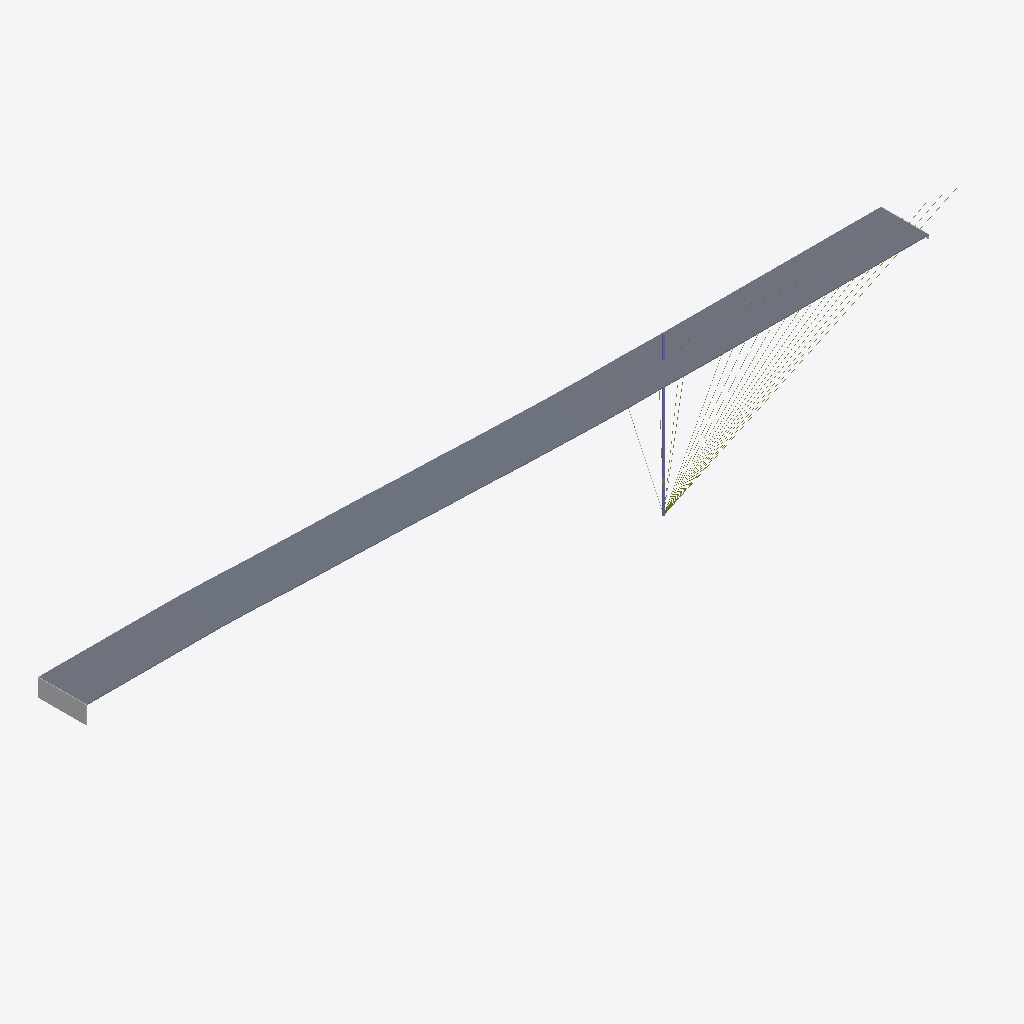
Isometric view of an IFC building model (IFC-SPF (STEP), schema IFC4X3, length unit metre), seen from the south-west, elements coloured by IFC class: 18 members (olive), 2 slabs (grey), 2 other elements (light grey), 1 column (violet).
Extent 791.3 m × 42.2 m × 138.4 m (x, y, z). Elements (24): 18 IfcMember, 2 IfcColumn, 2 IfcElementAssembly, 2 IfcSlab.

HEADER;
FILE_DESCRIPTION(('ViewDefinition [ReferenceView]'),'2;1');
FILE_NAME('Erasmusbrug.ifc','2026-11-09T02:00:07',(''),(''),'PuenteGemelo','PuenteGemelo 2.14.0','');
FILE_SCHEMA(('IFC4X3'));
ENDSEC;
DATA;
#11=IFCPROJECT('2SoK7ZDKT81O9ph31KQqiE',$,'Gemelo digital del puente','Elementos identificados en la nube de puntos por PuenteGemelo 2.14.0',$,$,$,(#9),#6);
#17=IFCSITE('29GSUy4GP5dQr_epD0Xebl',$,'Sitio',$,$,#16,$,$,.ELEMENT.,$,$,$,$,$);
#324=IFCSLAB('0BKXh6bAv1Oe6WuouHqnSa',$,'Tablero vano 2',$,'Tablero',#323,#320,$,.USERDEFINED.);
#169=IFCSLAB('3z6AF_Qgf6t8GUJTamVz$Y',$,'Tablero vano 1',$,'Tablero',#168,#165,$,.USERDEFINED.);
#346=IFCELEMENTASSEMBLY('3A3CBY4YL9DhEf8vkW0jCr',$,'Estribo E1',$,$,#345,#342,$,$,.ABUTMENT.);
#402=IFCCOLUMN('2Mc9TCjjDCDhLuCoO605jK',$,'Pilono PL1',$,'Pilono',#401,#398,$,.USERDEFINED.);
#418=IFCMEMBER('0wXBLDA1n0H80knSzM93qV',$,'Tirante izquierdo anclaje s=-109.17',$,$,#417,#414,$,.STAY_CABLE.);
#434=IFCMEMBER('3k593t5uj3p9ls8j0AQH3G',$,'Tirante izquierdo anclaje s=-93.17',$,$,#433,#430,$,.STAY_CABLE.);
#450=IFCMEMBER('1pjyWjDqDFDgoqh2uoBSth',$,'Tirante izquierdo anclaje s=-77.17',$,$,#449,#446,$,.STAY_CABLE.);
#466=IFCMEMBER('3eXYf6RR98dRVRJRK1eeC8',$,'Tirante izquierdo anclaje s=-59.17',$,$,#465,#462,$,.STAY_CABLE.);
#482=IFCMEMBER('3XXlzUUxrFDetggo8sK4YT',$,'Tirante izquierdo anclaje s=-43.17',$,$,#481,#478,$,.STAY_CABLE.);
#498=IFCMEMBER('3c9_MIwvz3twADfQBzOSQi',$,'Tirante izquierdo anclaje s=-28.5',$,$,#497,#494,$,.STAY_CABLE.);
#514=IFCMEMBER('0voC8JoiD3YQ5A1bh$kfG5',$,'Tirante izquierdo anclaje s=-12.5',$,$,#513,#510,$,.STAY_CABLE.);
#530=IFCMEMBER('0rgpLwaK94fOn2Giu$kz9G',$,'Tirante izquierdo anclaje s=2.17',$,$,#529,#526,$,.STAY_CABLE.);
#546=IFCMEMBER('3icySkZ7v5ZvWz26rf0j9W',$,'Tirante izquierdo anclaje s=17.5',$,$,#545,#542,$,.STAY_CABLE.);
#562=IFCMEMBER('2WaUDD2H9AquasFTjCqL0r',$,'Tirante izquierdo anclaje s=32.17',$,$,#561,#558,$,.STAY_CABLE.);
#578=IFCMEMBER('0ufndKD6r8oQam0vPH5s7j',$,'Tirante izquierdo anclaje s=47.5',$,$,#577,#574,$,.STAY_CABLE.);
#594=IFCMEMBER('0M_dI6gZrEyf8ahXIBgf1E',$,'Tirante izquierdo anclaje s=62.17',$,$,#593,#590,$,.STAY_CABLE.);
#610=IFCMEMBER('39bU$gbZ93Ju_ksfzPr53q',$,'Tirante izquierdo anclaje s=75.5',$,$,#609,#606,$,.STAY_CABLE.);
#626=IFCMEMBER('0VYxxH$zb2TuXdgFNms0Id',$,'Tirante izquierdo anclaje s=88.17',$,$,#625,#622,$,.STAY_CABLE.);
#642=IFCMEMBER('1p2Eyd8hbANAfTjycmylrK',$,'Tirante izquierdo anclaje s=130.83',$,$,#641,#638,$,.STAY_CABLE.);
#658=IFCMEMBER('2tC1_7bRvE79HoBm4BHyhf',$,'Tirante izquierdo anclaje s=136.83',$,$,#657,#654,$,.STAY_CABLE.);
#690=IFCMEMBER('3rb1qIkzr2UhCYpnts5ZNd',$,'Tirante derecho anclaje s=194.01',$,$,#689,#686,$,.STAY_CABLE.);
#386=IFCELEMENTASSEMBLY('0c5kwfLB14IxXsPCNgALbB',$,'Estribo E2',$,$,#385,#382,$,$,.ABUTMENT.);
#674=IFCMEMBER('2ESsi_w3D15fP72GobNTip',$,'Tirante derecho anclaje s=158.3',$,$,#673,#670,$,.STAY_CABLE.);
ENDSEC;
